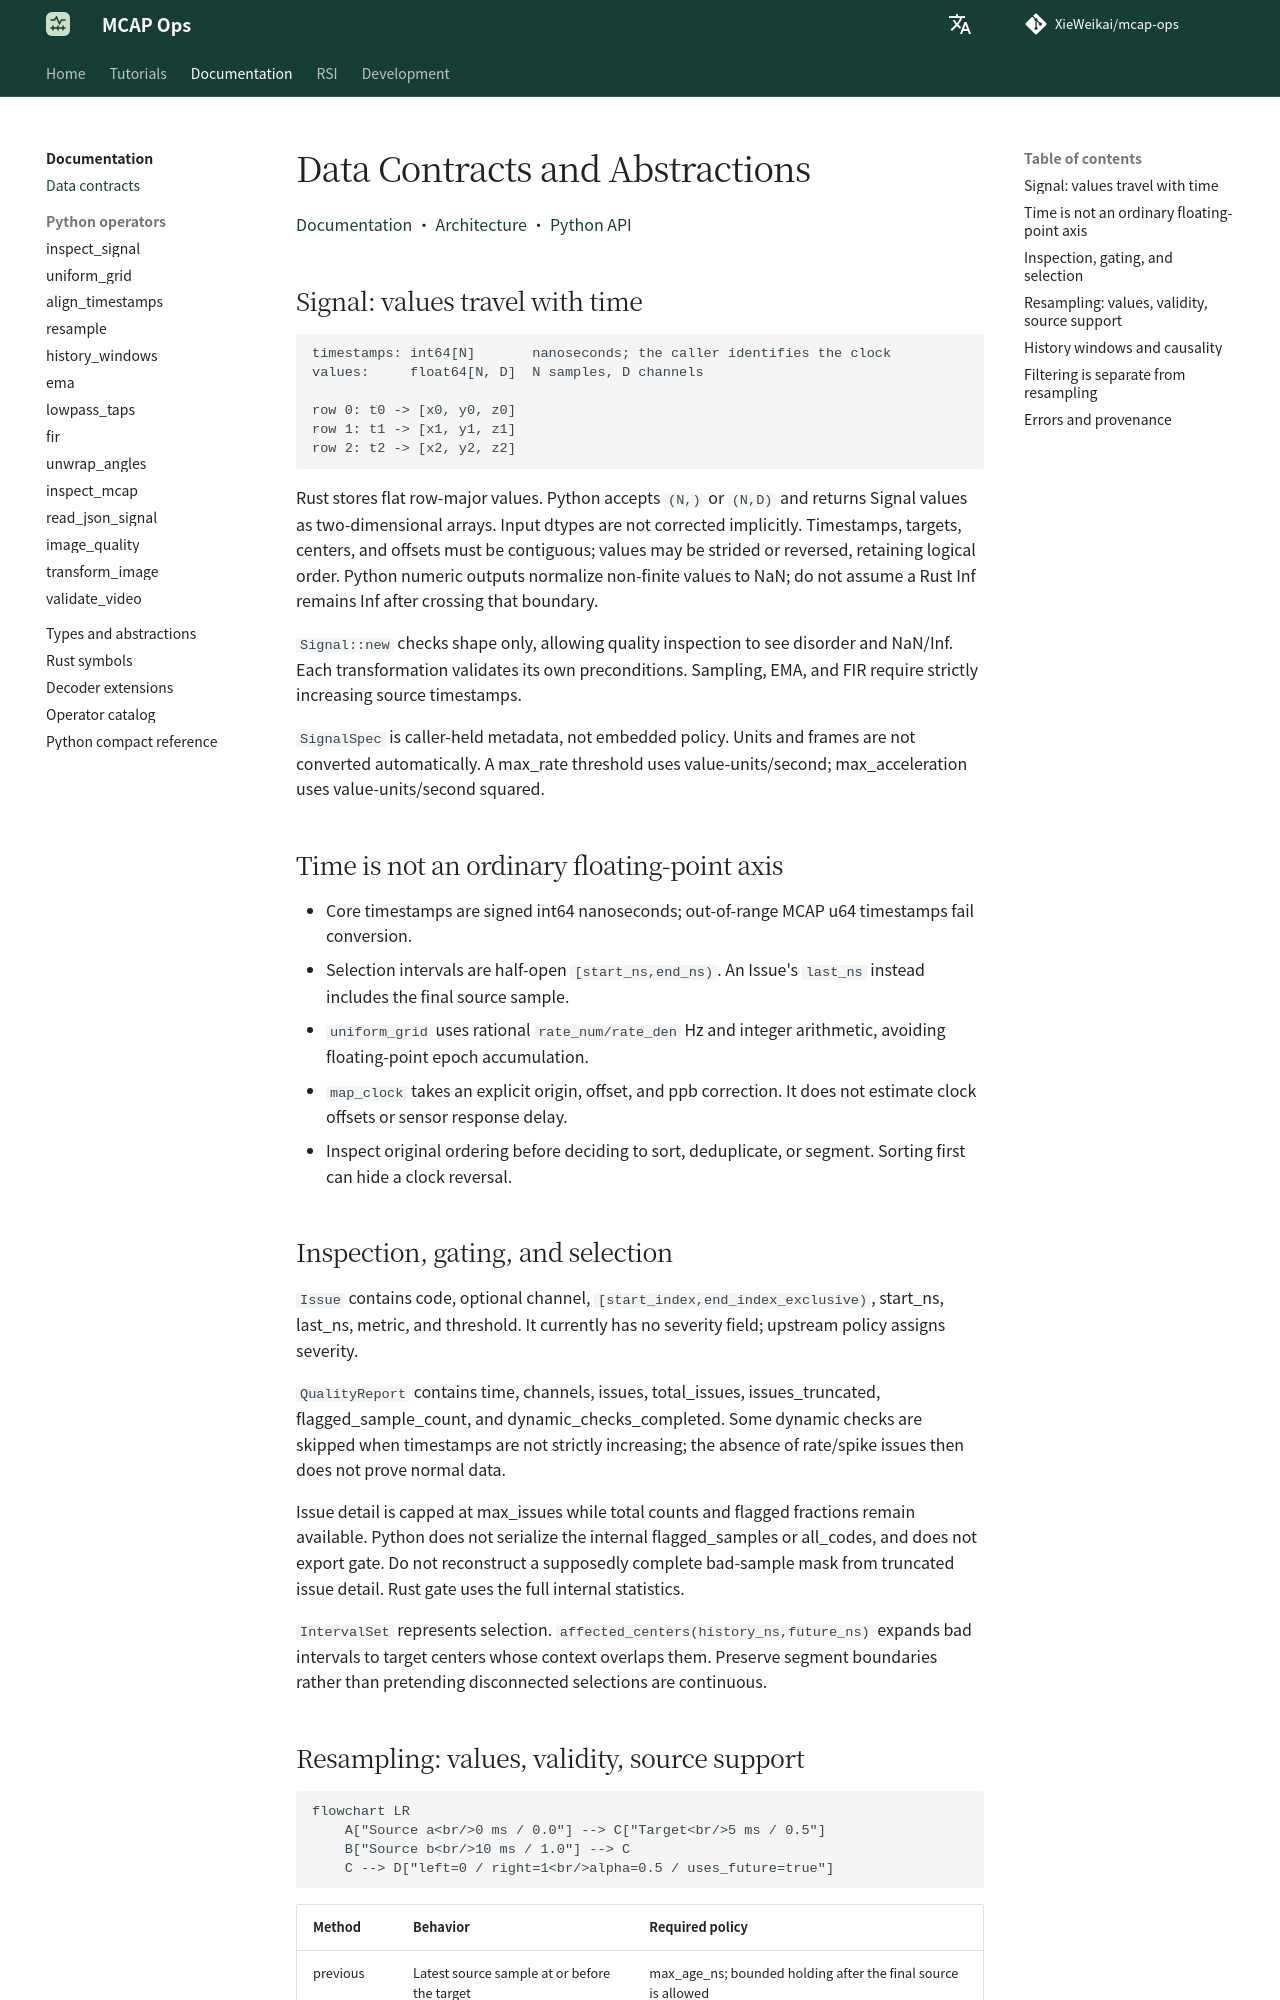

repository: XieWeikai/mcap-ops · page: concepts/index.html · generator: mkdocs

# Data Contracts and Abstractions

**Language: English | [Chinese](zh/concepts.md)**

[Documentation](README.md) · [Architecture](architecture.md) · [Python API](python.md)

## Signal: values travel with time

```text
timestamps: int64[N]       nanoseconds; the caller identifies the clock
values:     float64[N, D]  N samples, D channels

row 0: t0 -> [x0, y0, z0]
row 1: t1 -> [x1, y1, z1]
row 2: t2 -> [x2, y2, z2]
```

Rust stores flat row-major values. Python accepts `(N,)` or `(N,D)` and returns
Signal values as two-dimensional arrays. Input dtypes are not corrected
implicitly. Timestamps, targets, centers, and offsets must be contiguous;
values may be strided or reversed, retaining logical order. Python numeric
outputs normalize non-finite values to NaN; do not assume a Rust Inf remains
Inf after crossing that boundary.

`Signal::new` checks shape only, allowing quality inspection to see disorder
and NaN/Inf. Each transformation validates its own preconditions. Sampling,
EMA, and FIR require strictly increasing source timestamps.

`SignalSpec` is caller-held metadata, not embedded policy. Units and frames are
not converted automatically. A max_rate threshold uses value-units/second;
max_acceleration uses value-units/second squared.

## Time is not an ordinary floating-point axis

- Core timestamps are signed int64 nanoseconds; out-of-range MCAP u64 timestamps
  fail conversion.
- Selection intervals are half-open `[start_ns,end_ns)`. An Issue's `last_ns`
  instead includes the final source sample.
- `uniform_grid` uses rational `rate_num/rate_den` Hz and integer arithmetic,
  avoiding floating-point epoch accumulation.
- `map_clock` takes an explicit origin, offset, and ppb correction. It does not
  estimate clock offsets or sensor response delay.
- Inspect original ordering before deciding to sort, deduplicate, or segment.
  Sorting first can hide a clock reversal.

## Inspection, gating, and selection

`Issue` contains code, optional channel, `[start_index,end_index_exclusive)`,
start_ns, last_ns, metric, and threshold. It currently has no severity field;
upstream policy assigns severity.

`QualityReport` contains time, channels, issues, total_issues,
issues_truncated, flagged_sample_count, and dynamic_checks_completed. Some
dynamic checks are skipped when timestamps are not strictly increasing; the
absence of rate/spike issues then does not prove normal data.

Issue detail is capped at max_issues while total counts and flagged fractions
remain available. Python does not serialize the internal flagged_samples or
all_codes, and does not export gate. Do not reconstruct a supposedly complete
bad-sample mask from truncated issue detail. Rust gate uses the full internal
statistics.

`IntervalSet` represents selection. `affected_centers(history_ns,future_ns)`
expands bad intervals to target centers whose context overlaps them. Preserve
segment boundaries rather than pretending disconnected selections are continuous.
